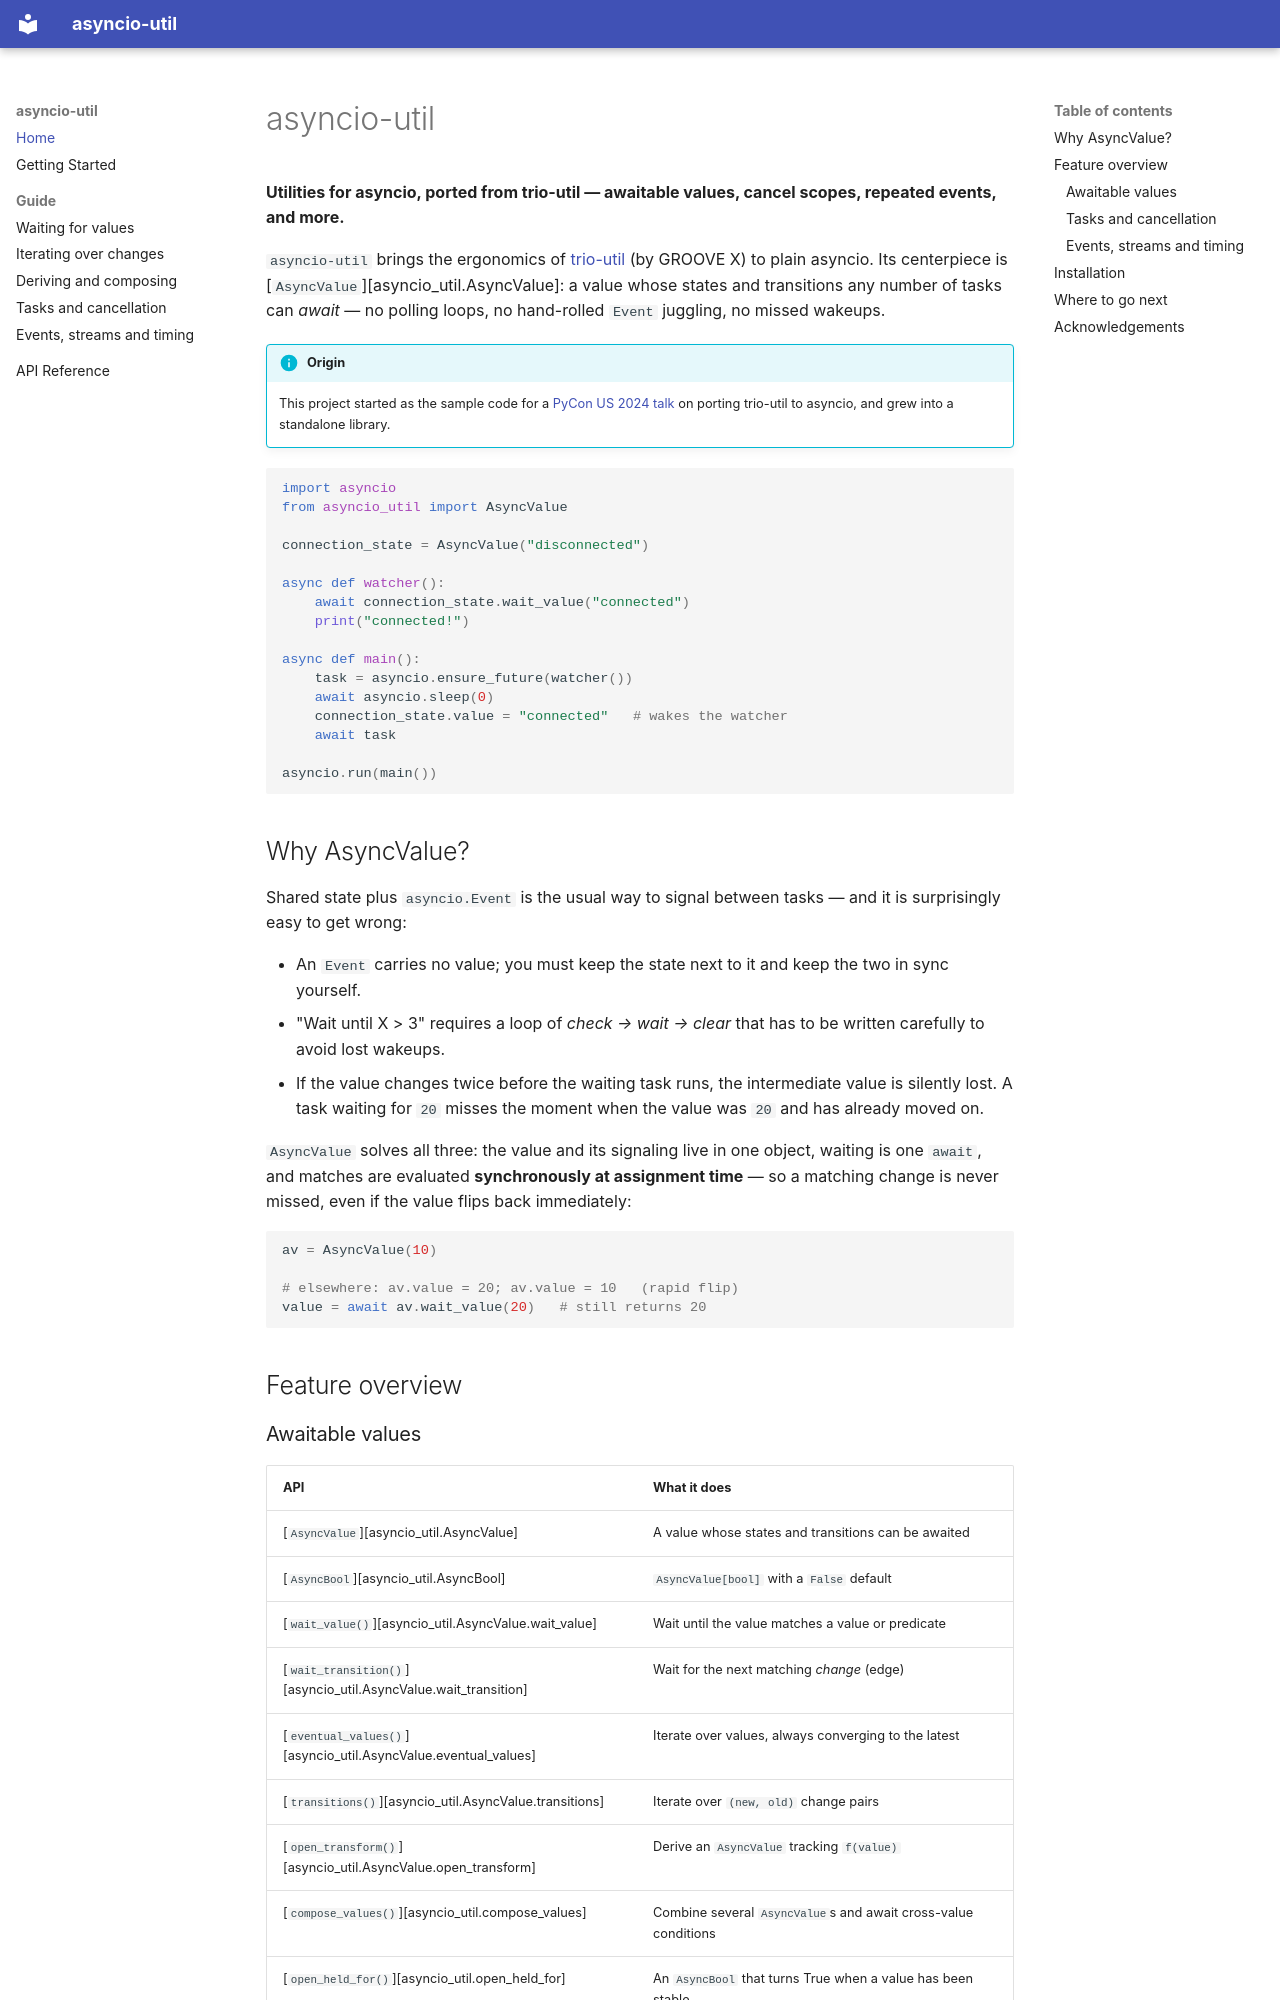

repository: jrfk/asyncio-util · page: index.html · generator: mkdocs

# asyncio-util

**Utilities for asyncio, ported from trio-util — awaitable values, cancel
scopes, repeated events, and more.**

`asyncio-util` brings the ergonomics of
[trio-util](https://github.com/groove-x/trio-util) (by GROOVE X) to plain
asyncio. Its centerpiece is [`AsyncValue`][asyncio_util.AsyncValue]: a value
whose states and transitions any number of tasks can *await* — no polling
loops, no hand-rolled `Event` juggling, no missed wakeups.

!!! info "Origin"
    This project started as the sample code for a
    [PyCon US 2024 talk](https://us.pycon.org/2024/schedule/presentation/142/)
    on porting trio-util to asyncio, and grew into a standalone library.

```python
import asyncio
from asyncio_util import AsyncValue

connection_state = AsyncValue("disconnected")

async def watcher():
    await connection_state.wait_value("connected")
    print("connected!")

async def main():
    task = asyncio.ensure_future(watcher())
    await asyncio.sleep(0)
    connection_state.value = "connected"   # wakes the watcher
    await task

asyncio.run(main())
```

## Why AsyncValue?

Shared state plus `asyncio.Event` is the usual way to signal between tasks —
and it is surprisingly easy to get wrong:

- An `Event` carries no value; you must keep the state next to it and keep
  the two in sync yourself.
- "Wait until X > 3" requires a loop of *check → wait → clear* that has to be
  written carefully to avoid lost wakeups.
- If the value changes twice before the waiting task runs, the intermediate
  value is silently lost. A task waiting for `20` misses the moment when the
  value was `20` and has already moved on.

`AsyncValue` solves all three: the value and its signaling live in one
object, waiting is one `await`, and matches are evaluated **synchronously at
assignment time** — so a matching change is never missed, even if the value
flips back immediately:

```python
av = AsyncValue(10)

# elsewhere: av.value = 20; av.value = 10   (rapid flip)
value = await av.wait_value(20)   # still returns 20
```

## Feature overview
